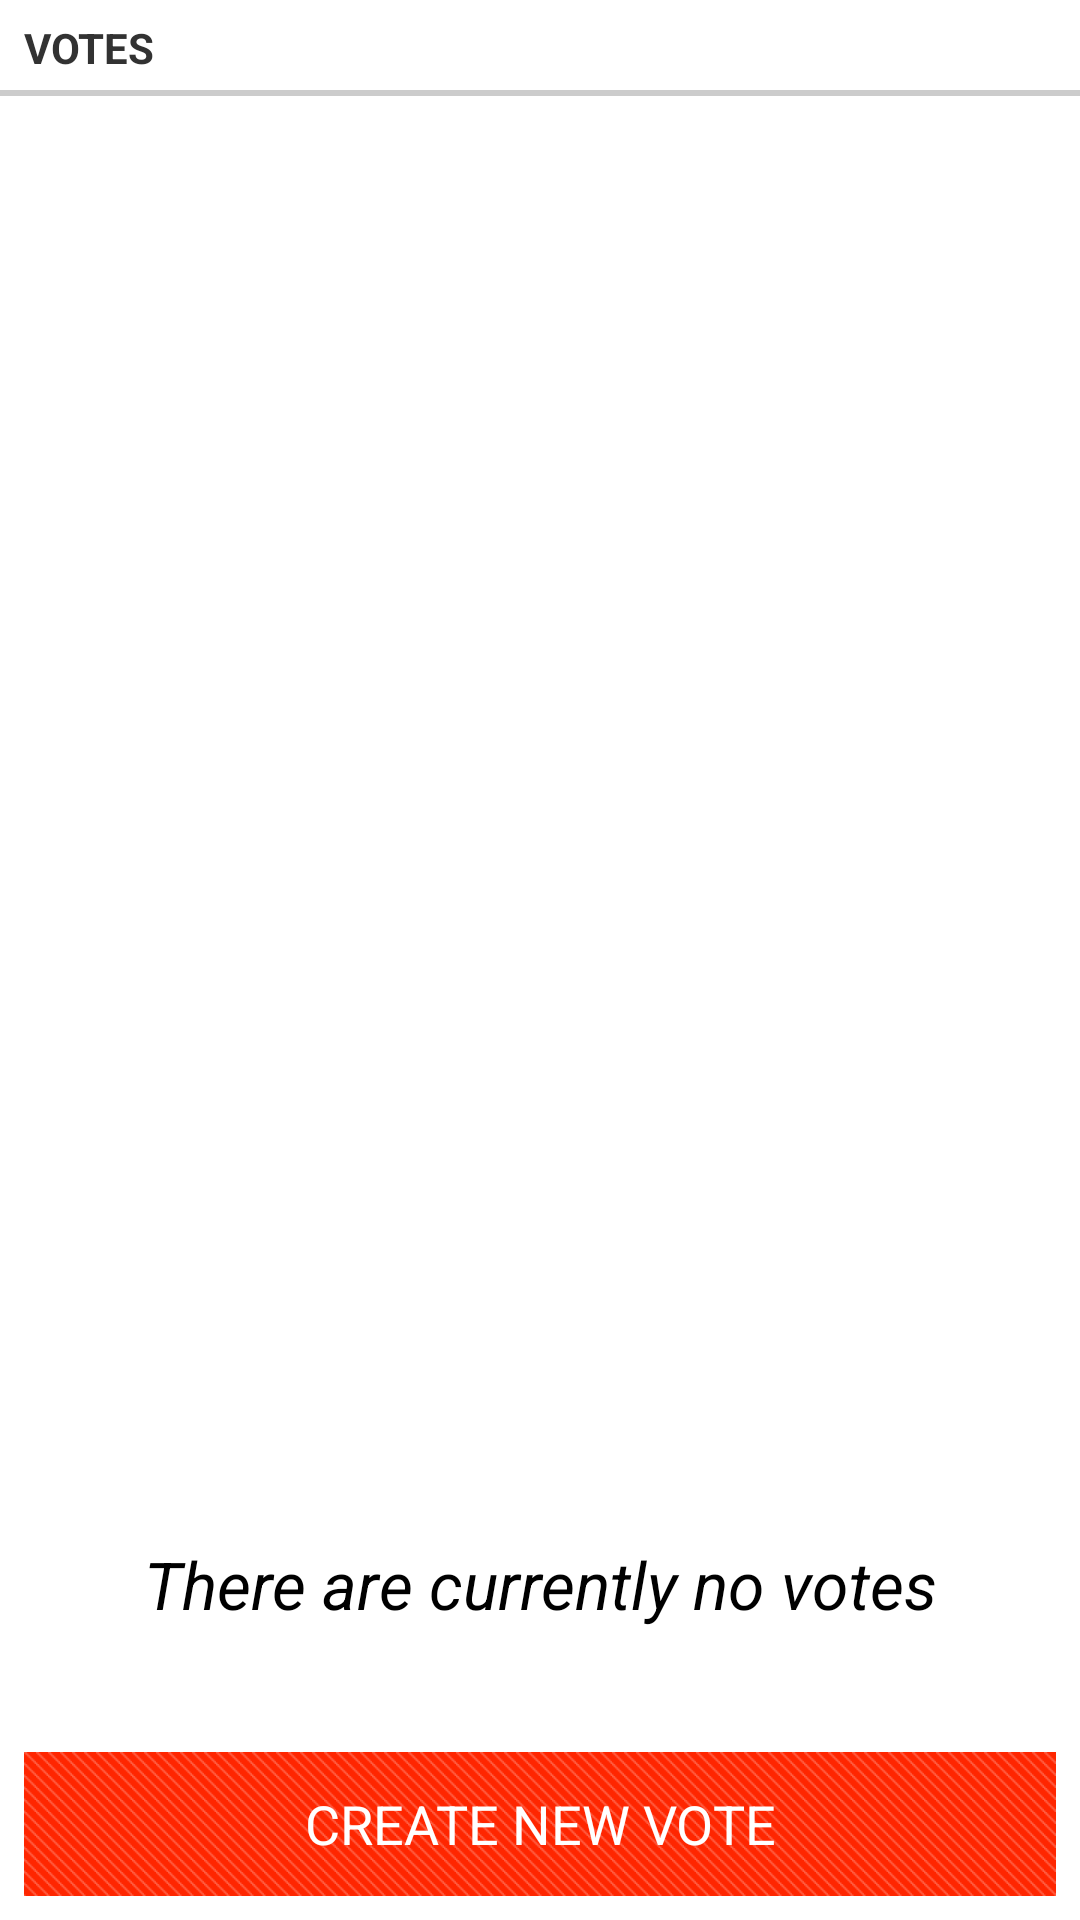

The Android layout XML behind this screen, and the referenced resources:
<!-- AndroidManifest.xml: application theme Theme.Votebartheme -->
<!-- res/layout/activity_poll.xml -->
<LinearLayout xmlns:android="http://schemas.android.com/apk/res/android"
    xmlns:tools="http://schemas.android.com/tools"
    android:layout_width="match_parent"
    android:layout_height="match_parent"
    android:layout_marginLeft="@dimen/activity_horizontal_margin"
    android:layout_marginRight="@dimen/activity_horizontal_margin"
    android:orientation="vertical" >

    <TextView
        android:id="@+id/textview_polls"
        style="?android:attr/listSeparatorTextViewStyle"
        android:layout_width="match_parent"
        android:layout_height="wrap_content"
        android:gravity="center_vertical"
        android:text="@string/polls" />

    <ListView
        android:id="@+id/listview_polls"
        android:layout_width="match_parent"
        android:layout_height="0dip"
        android:layout_weight="1" >
    </ListView>

    <LinearLayout
        android:id="@+id/layout_empty"
        android:layout_width="match_parent"
        android:layout_height="wrap_content"
        android:orientation="vertical" >
    
	    <TextView
	        android:id="@+id/textview_empty"
	        android:layout_width="match_parent"
	        android:layout_height="96dp"
	        android:gravity="center_horizontal|center_vertical"
	        android:text="@string/no_votes"
	        android:textAppearance="?android:attr/textAppearanceLarge"
	        android:textStyle="italic" />
	    
	    <Button
            android:id="@+id/button_create_vote"
            style="@style/MainButtons"
            android:layout_width="fill_parent"
            android:layout_height="48dp"
            android:text="@string/action_create_poll" />

    </LinearLayout>
</LinearLayout>
<!-- resources referenced by this layout -->
<resources>
  <dimen name="activity_horizontal_margin">0dp</dimen>
  <string name="action_create_poll">Create new vote</string>
  <string name="no_votes">There are currently no votes</string>
  <string name="polls">Votes</string>
  <dimen name="margin">8dp</dimen>
  <style name="PopupMenu.Votebartheme" parent="@android:style/Widget.Holo.ListPopupWindow">
          <item name="android:popupBackground">@drawable/menu_dropdown_panel_votebartheme</item>	
      </style>
  <style name="DropDownListView.Votebartheme" parent="@android:style/Widget.Holo.ListView.DropDown">
          <item name="android:listSelector">@drawable/selectable_background_votebartheme</item>
      </style>
  <style name="ActionBarTabStyle.Votebartheme" parent="@android:style/Widget.Holo.ActionBar.TabView">
          <item name="android:background">@drawable/tab_indicator_ab_votebartheme</item>
      </style>
  <style name="ActionButton.CloseMode.Votebartheme" parent="@android:style/Widget.Holo.ActionButton.CloseMode">
          <item name="android:background">@drawable/btn_cab_done_votebartheme</item>
      </style>
  <style name="EditTextVoteTheme" parent="android:Widget.EditText">
  	  <item name="android:background">@drawable/edit_text_holo_light</item>
  	  <item name="android:textColor">#000000</item>
    </style>
  <style name="CheckBoxVoteTheme" parent="android:Widget.CompoundButton.CheckBox">
        <item name="android:button">@drawable/btn_check_holo_light</item>
    </style>
  <style name="RadioButtonVoteTheme" parent="android:Widget.CompoundButton.RadioButton">
        <item name="android:button">@drawable/btn_radio_holo_light</item>
    </style>
  <style name="ImageButtonVoteTheme" parent="android:Widget.ImageButton">
  	  <item name="android:background">@drawable/btn_default_holo_light</item>
    </style>
  <style name="SpinnerVoteTheme" parent="android:Widget.Spinner">
        <item name="android:background">@drawable/spinner_background_holo_light</item>
        <item name="android:dropDownSelector">@drawable/list_selector_holo_light</item>
    </style>
  <style name="SpinnerVoteTheme.DropDown">
        <item name="android:spinnerMode">dropdown</item>
    </style>
  <style name="SpinnerDropDownItemVoteTheme" parent="android:Widget.DropDownItem.Spinner">
        <item name="android:checkMark">@drawable/btn_radio_holo_light</item>
    </style>
  <style name="RatingBarVoteTheme" parent="android:Widget.RatingBar">
        <item name="android:progressDrawable">@drawable/ratingbar_full_holo_light</item>
        <item name="android:indeterminateDrawable">@drawable/ratingbar_full_holo_light</item>
    </style>
  <style name="ToggleVoteTheme" parent="android:Widget.Button.Toggle">
        <item name="android:background">@drawable/btn_toggle_holo_light</item>
        <item name="android:minHeight">48dip</item>
  	  <item name="android:textColor">#000000</item>
    </style>
  <style name="ListViewVoteTheme" parent="android:Widget.ListView">
        <item name="android:listSelector">@drawable/list_selector_holo_light</item>
    </style>
  <style name="ListViewVoteTheme.White" parent="android:Widget.ListView.White">
        <item name="android:listSelector">@drawable/list_selector_holo_light</item>
    </style>
  <style name="SpinnerItemVoteTheme" parent="android:TextAppearance.Widget.TextView.SpinnerItem">
        <item name="android:textColor">#000000</item>
    </style>
  <!-- drawable pressed_background_votebartheme (drawable) -->
  <?xml version="1.0" encoding="utf-8"?>
  <shape xmlns:android="http://schemas.android.com/apk/res/android" android:shape="rectangle">
      <solid android:color="@color/pressed_votebartheme" />
  </shape>
  <style name="ProgressBar.Votebartheme" parent="@android:style/Widget.Holo.ProgressBar.Horizontal">
          <item name="android:progressDrawable">@drawable/progress_horizontal_votebartheme</item>
      </style>
  <color name="pressed_votebartheme">#CCFF927E</color>
</resources>
